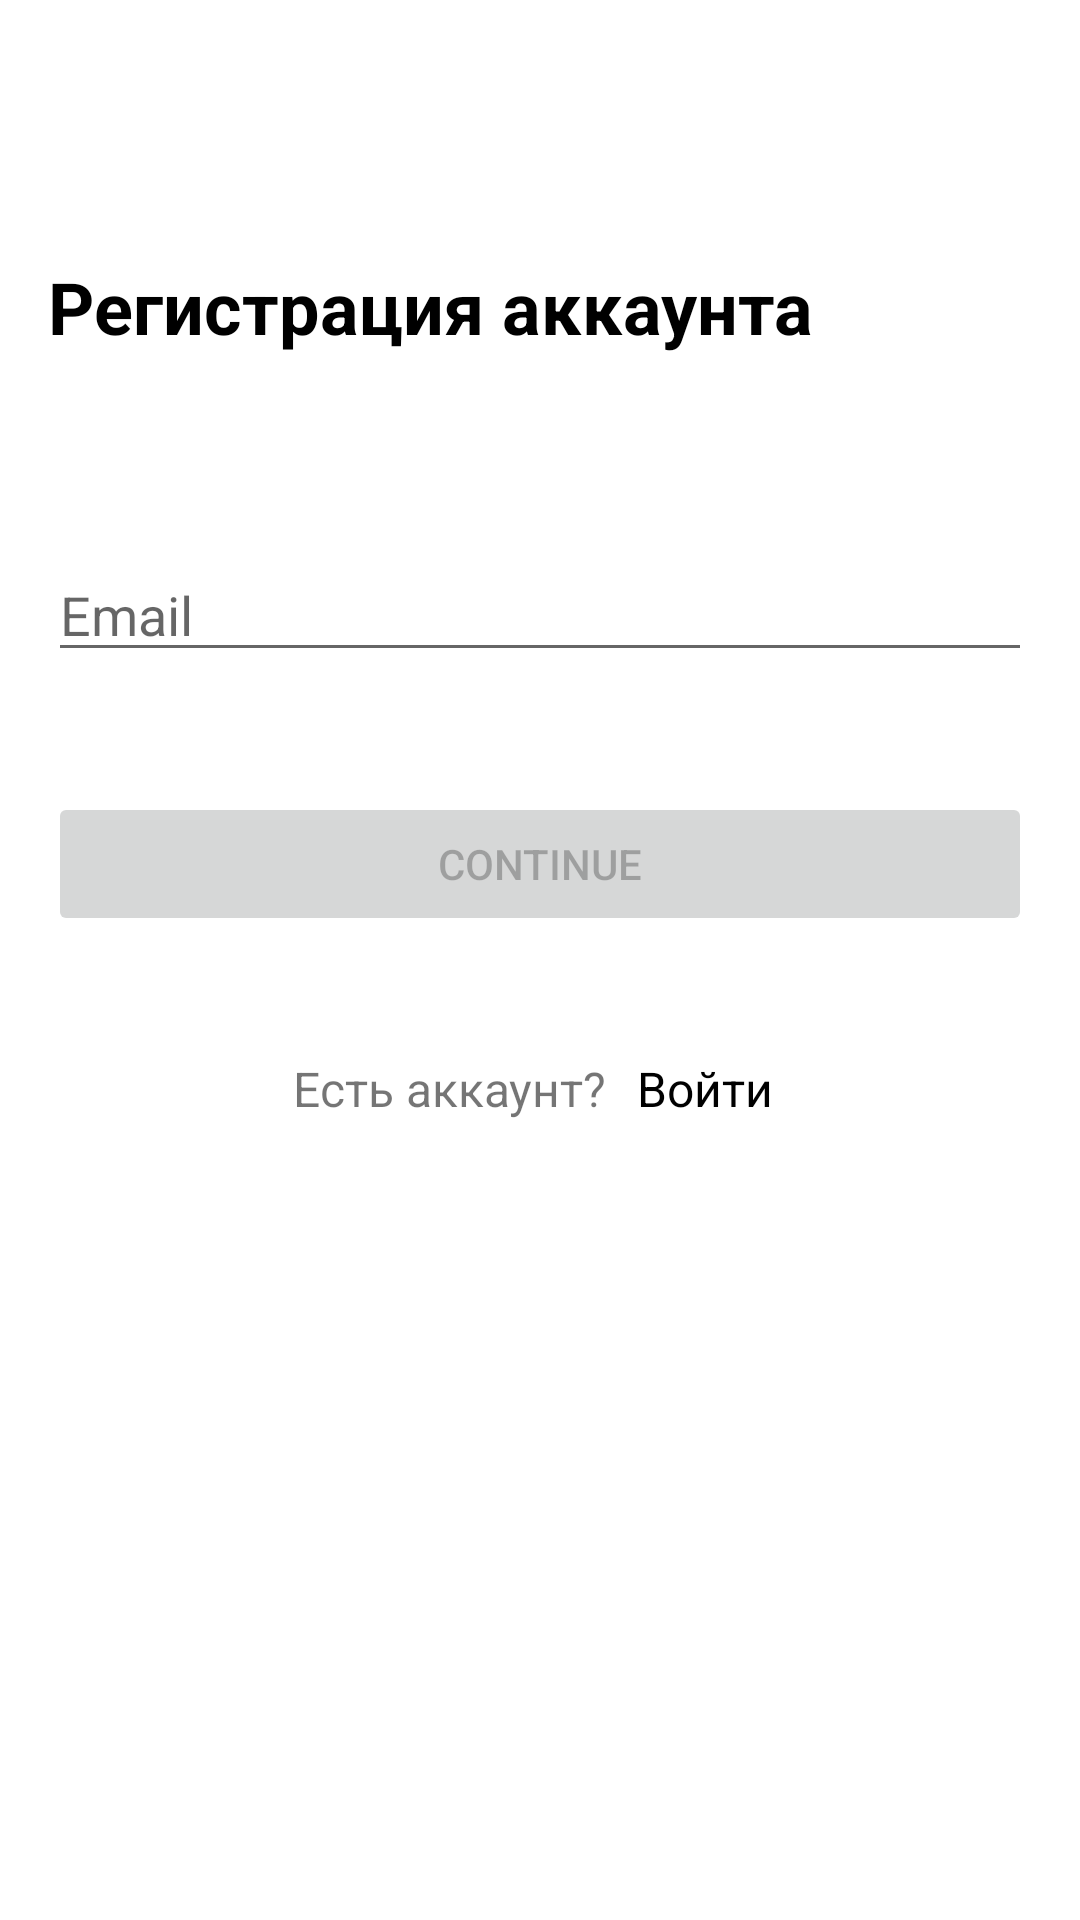

Write the Android layout XML for this screen, with the resource values it uses.
<!-- AndroidManifest.xml: application theme Theme.Mega -->
<!-- res/layout/activity_register_email.xml -->
<?xml version="1.0" encoding="utf-8"?>
<ScrollView xmlns:android="http://schemas.android.com/apk/res/android"
    android:layout_width="match_parent"
    android:layout_height="match_parent"
    android:fillViewport="true">

    <LinearLayout
        android:layout_width="match_parent"
        android:layout_height="wrap_content"
        android:orientation="vertical"
        android:padding="16dp">

        <ImageView
            android:id="@+id/tvRegister"
            android:layout_width="wrap_content"
            android:layout_height="wrap_content"
            android:src="@drawable/back"/>

        <TextView
            android:id="@+id/welcomeText"
            android:layout_width="match_parent"
            android:layout_height="wrap_content"
            android:layout_marginTop="70dp"
            android:text="Регистрация аккаунта"
            android:textColor="@android:color/black"
            android:textSize="24sp"
            android:textStyle="bold"/>

        <TextView
            android:id="@+id/email"
            android:layout_width="wrap_content"
            android:layout_height="wrap_content"
            android:layout_marginTop="40dp"
            android:textColor="@android:color/black"
            android:textSize="18sp"/>

        <EditText
            android:id="@+id/etEmail"
            android:layout_width="match_parent"
            android:layout_height="wrap_content"
            android:hint="Email"
            android:inputType="textEmailAddress"
            android:maxLines="1"
            android:imeOptions="actionNext"/>
        <Button
            android:id="@+id/btnNext"
            android:layout_width="match_parent"
            android:layout_height="wrap_content"
            android:layout_marginTop="40dp"
            android:text="Continue"
            android:enabled="false"/>

        <LinearLayout
            android:layout_width="match_parent"
            android:layout_height="wrap_content"
            android:orientation="horizontal"
            android:gravity="center"
            android:layout_marginTop="40dp">

            <TextView
                android:id="@+id/forgot_password"
                android:layout_width="wrap_content"
                android:layout_height="50dp"
                android:text="Есть аккаунт?"
                android:textSize="16sp"/>

            <TextView
                android:id="@+id/tvRegister1"
                android:layout_width="50dp"
                android:layout_height="50dp"
                android:layout_marginStart="10dp"
                android:clickable="true"
                android:text="Войти"
                android:textColor="@color/black"
                android:textSize="16sp" />
        </LinearLayout>
    </LinearLayout>
</ScrollView>
<!-- resources referenced by this layout -->
<resources>
  <color name="black">#FF000000</color>
  <style name="Theme.Mega" parent="Theme.MaterialComponents.DayNight.DarkActionBar">
          
          <item name="colorPrimary">@color/purple_500</item>
          <item name="colorPrimaryVariant">@color/purple_700</item>
          <item name="colorOnPrimary">@color/white</item>
          
          <item name="colorSecondary">@color/teal_200</item>
          <item name="colorSecondaryVariant">@color/teal_700</item>
          <item name="colorOnSecondary">@color/black</item>
          
          <item name="android:statusBarColor">?attr/colorPrimaryVariant</item>
          
      </style>
  <color name="purple_500">#FF6200EE</color>
  <color name="purple_700">#FF3700B3</color>
  <color name="white">#FFFFFFFF</color>
  <color name="teal_200">#FF03DAC5</color>
  <color name="teal_700">#FF018786</color>
</resources>
